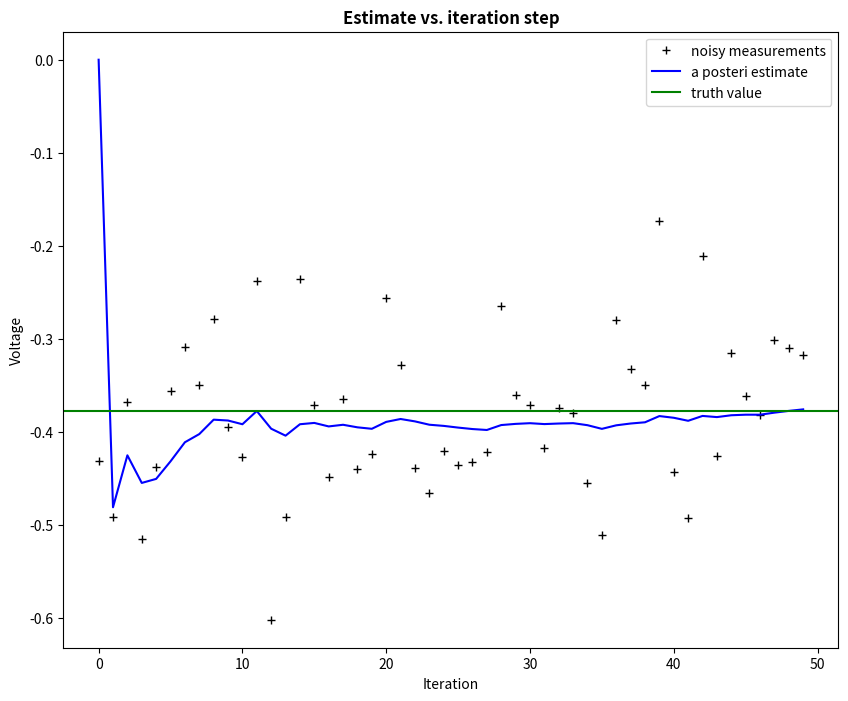
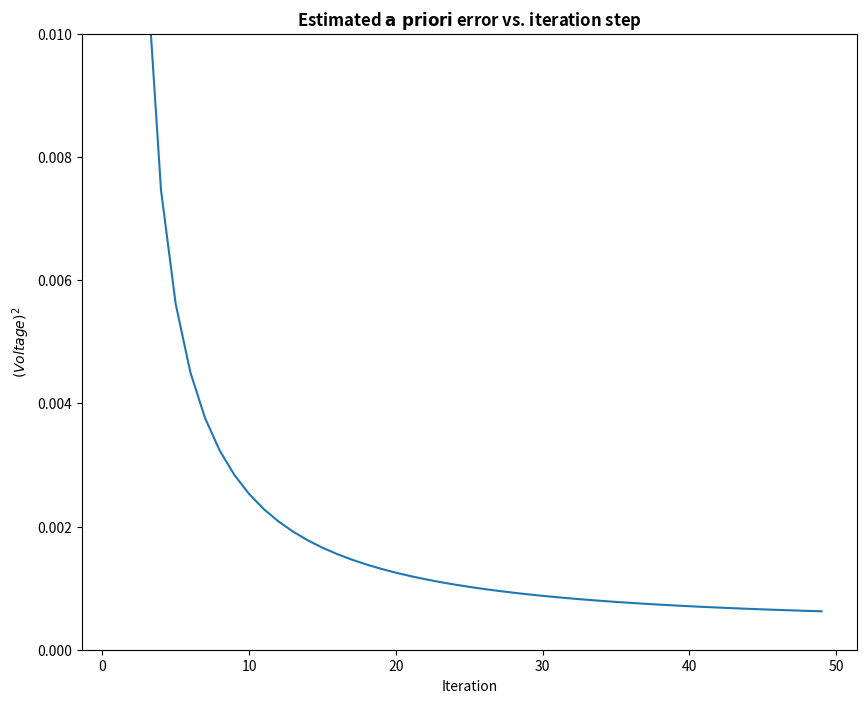

The matplotlib source for these figures, in order:
import numpy as np
import matplotlib.pyplot as plt

plt.rcParams['figure.figsize'] = (10, 8)

# intial parameters
n_iter = 50
sz = (n_iter,) # size of array
x = -0.37727 # truth value (typo in example at top of p. 13 calls this z)
z = np.random.normal(x,0.1,size=sz) # observations (normal about x, sigma=0.1)

Q = 1e-5 # process variance

# allocate space for arrays
xhat=np.zeros(sz)      # a posteri estimate of x
P=np.zeros(sz)         # a posteri error estimate
xhatminus=np.zeros(sz) # a priori estimate of x
Pminus=np.zeros(sz)    # a priori error estimate
K=np.zeros(sz)         # gain or blending factor

R = 0.15**2 # estimate of measurement variance, change to see effect

# intial guesses
xhat[0] = 0.0
P[0] = 1.0

for k in range(1,n_iter):
    # time update
    xhatminus[k] = xhat[k-1]
    Pminus[k] = P[k-1]+Q

    # measurement update
    K[k] = Pminus[k]/( Pminus[k]+R )
    xhat[k] = xhatminus[k]+K[k]*(z[k]-xhatminus[k])
    P[k] = (1-K[k])*Pminus[k]

plt.figure()
plt.plot(z,'k+',label='noisy measurements')
plt.plot(xhat,'b-',label='a posteri estimate')
plt.axhline(x,color='g',label='truth value')
plt.legend()
plt.title('Estimate vs. iteration step', fontweight='bold')
plt.xlabel('Iteration')
plt.ylabel('Voltage')

plt.figure()
valid_iter = range(1,n_iter) # Pminus not valid at step 0
plt.plot(valid_iter,Pminus[valid_iter],label='a priori error estimate')
plt.title('Estimated $\it{\mathbf{a \ priori}}$ error vs. iteration step', fontweight='bold')
plt.xlabel('Iteration')
plt.ylabel('$(Voltage)^2$')
plt.setp(plt.gca(),'ylim',[0,.01])
plt.show()